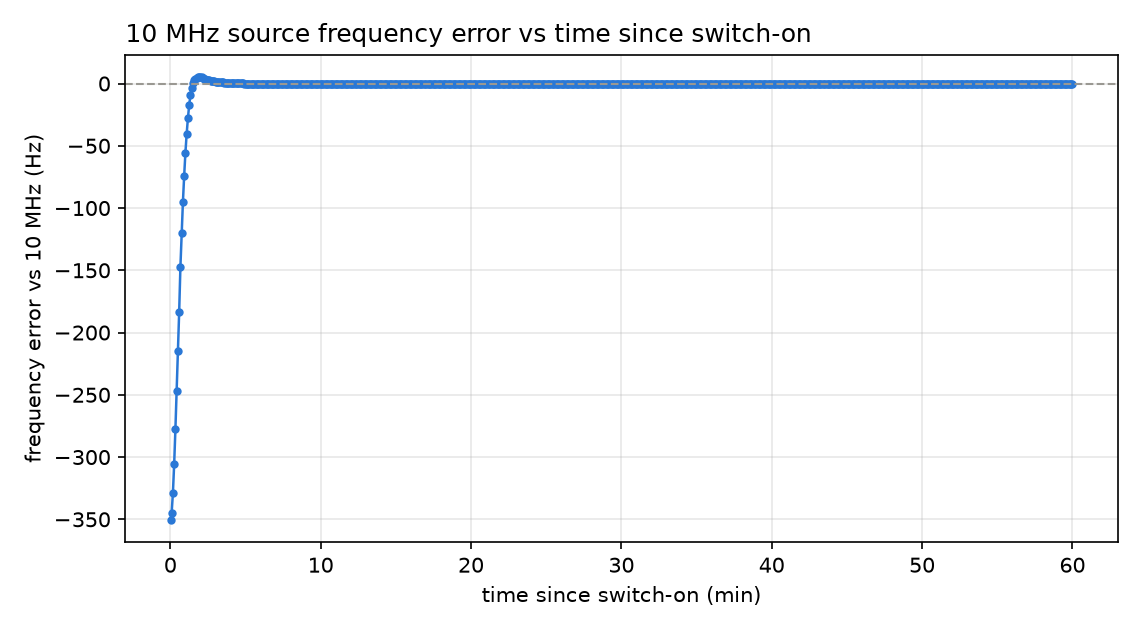

The table this chart was drawn from, first rows:
t_since_on_s, freq_hz, error_hz, error_ppm, gate_time_reply
0.7, 9999649, -350.6, -35.06, +5.00000000E-002
5.2, 9999655, -344.7, -34.47, +5.00000000E-002
10.2, 9999671, -329.1, -32.91, +5.00000000E-002
15.2, 9999694, -305.9, -30.59, +5.00000000E-002
20.2, 9999722, -277.7, -27.77, +5.00000000E-002
25.2, 9999753, -246.9, -24.69, +5.00000000E-002
30.2, 9999785, -215.0, -21.5, +5.00000000E-002
35.2, 9999816, -183.7, -18.37, +5.00000000E-002
40.2, 9999853, -147.1, -14.71, +5.00000000E-002
45.2, 9999880, -119.9, -11.99, +5.00000000E-002
50.2, 9999905, -95.1, -9.512, +5.00000000E-002
55.2, 9999926, -74.0, -7.399, +5.00000000E-002
60.2, 9999945, -55.4, -5.545, +5.00000000E-002
65.2, 9999960, -40.2, -4.024, +5.00000000E-002
70.2, 9999972, -27.7, -2.768, +5.00000000E-002
75.2, 9999983, -17.4, -1.743, +5.00000000E-002
80.2, 9999991, -9.4, -0.943, +5.00000000E-002
85.2, 9999997, -3.3, -0.328, +5.00000000E-002
90.2, 10000000, 0.4, 0.04, +5.00000000E-002
95.2, 10000003, 2.6, 0.26, +5.00000000E-002
100.2, 10000004, 3.9, 0.39, +5.00000000E-002
105.2, 10000005, 4.8, 0.48, +5.00000000E-002
110.3, 10000005, 5.3, 0.53, +5.00000000E-002
115.3, 10000006, 5.5, 0.55, +5.00000000E-002
120.3, 10000005, 5.2, 0.52, +5.00000000E-002
125.3, 10000005, 4.9, 0.49, +5.00000000E-002
130.3, 10000004, 4.4, 0.44, +5.00000000E-002
135.3, 10000004, 4.0, 0.4, +5.00000000E-002
140.3, 10000004, 3.6, 0.36, +5.00000000E-002
145.3, 10000003, 3.2, 0.32, +5.00000000E-002
150.3, 10000003, 2.9, 0.29, +5.00000000E-002
155.3, 10000003, 2.6, 0.26, +5.00000000E-002
160.3, 10000002, 2.3, 0.23, +5.00000000E-002
165.3, 10000002, 2.2, 0.22, +5.00000000E-002
170.3, 10000002, 1.9, 0.19, +5.00000000E-002
175.3, 10000002, 1.7, 0.17, +5.00000000E-002
180.3, 10000002, 1.5, 0.15, +5.00000000E-002
185.3, 10000001, 1.4, 0.14, +5.00000000E-002
190.3, 10000001, 1.3, 0.13, +5.00000000E-002
195.3, 10000001, 1.2, 0.12, +5.00000000E-002
200.3, 10000001, 1.1, 0.11, +5.00000000E-002
205.3, 10000001, 1.0, 0.1, +5.00000000E-002
210.3, 10000001, 0.9, 0.09, +5.00000000E-002
215.3, 10000001, 0.8, 0.08, +5.00000000E-002
220.3, 10000001, 0.7, 0.07, +5.00000000E-002
225.3, 10000001, 0.6, 0.06, +5.00000000E-002
230.3, 10000000, 0.5, 0.05, +5.00000000E-002
235.3, 10000000, 0.5, 0.05, +5.00000000E-002
240.3, 10000000, 0.4, 0.04, +5.00000000E-002
245.3, 10000000, 0.4, 0.04, +5.00000000E-002
250.3, 10000000, 0.4, 0.04, +5.00000000E-002
255.4, 10000000, 0.3, 0.03, +5.00000000E-002
260.4, 10000000, 0.2, 0.02, +5.00000000E-002
265.4, 10000000, 0.2, 0.02, +5.00000000E-002
270.4, 10000000, 0.1, 0.01, +5.00000000E-002
275.4, 10000000, 0.1, 0.01, +5.00000000E-002
280.4, 10000000, 0.1, 0.01, +5.00000000E-002
285.4, 10000000, 0.1, 0.01, +5.00000000E-002
290.4, 10000000, 0.1, 0.01, +5.00000000E-002
295.4, 10000000, -0.0, -0.001, +5.00000000E-002
... 660 more rows
